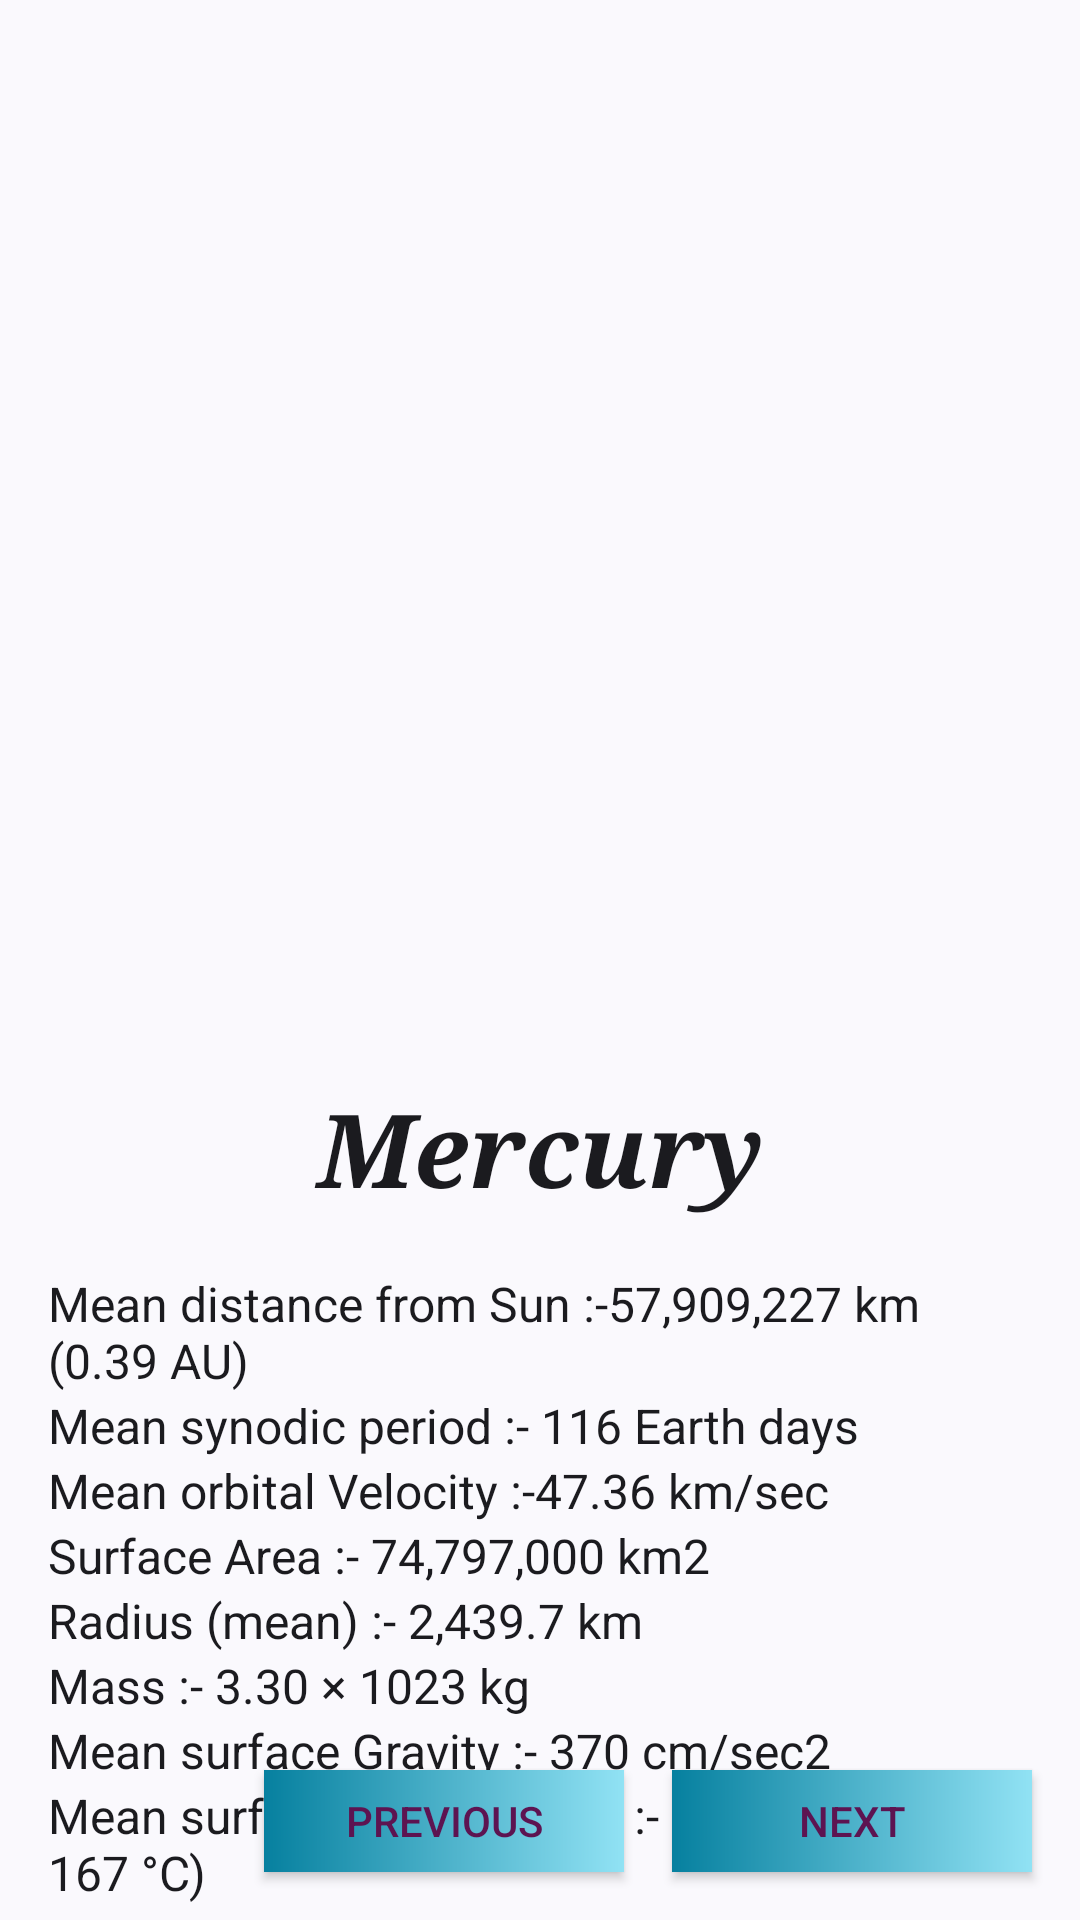

Write the Android layout XML for this screen, with the resource values it uses.
<!-- AndroidManifest.xml: application theme Theme.ToLearn -->
<!-- res/layout/fragment_mercury.xml -->
<?xml version="1.0" encoding="utf-8"?>
<androidx.constraintlayout.widget.ConstraintLayout xmlns:android="http://schemas.android.com/apk/res/android"
    xmlns:app="http://schemas.android.com/apk/res-auto"
    xmlns:tools="http://schemas.android.com/tools"
    android:id="@+id/frameLayout2"
    android:layout_width="match_parent"
    android:layout_height="match_parent"
    android:background="@drawable/bgimg1"
    tools:context=".MercuryFragment" >

    <androidx.appcompat.widget.AppCompatButton
        android:id="@+id/preHome3"
        android:layout_width="120dp"
        android:layout_height="34dp"
        android:layout_marginEnd="16dp"
        android:background="@drawable/gradient_color"
        android:text="Previous"
        android:textAlignment="center"
        android:textColor="#5D1451"
        app:layout_constraintBottom_toBottomOf="@+id/nextHome3"
        app:layout_constraintEnd_toStartOf="@+id/nextHome3"
        app:layout_constraintTop_toTopOf="@+id/nextHome3" />

    <androidx.appcompat.widget.AppCompatButton
        android:id="@+id/nextHome3"
        android:layout_width="120dp"
        android:layout_height="34dp"
        android:layout_marginEnd="16dp"
        android:layout_marginBottom="16dp"
        android:background="@drawable/gradient_color"
        android:text="Next"
        android:textAlignment="center"
        android:textColor="#5D1451"
        app:layout_constraintBottom_toBottomOf="parent"
        app:layout_constraintEnd_toEndOf="parent" />

    <TextView
        android:id="@+id/textView9"
        android:layout_width="0dp"
        android:layout_height="wrap_content"
        android:layout_marginStart="16dp"
        android:layout_marginEnd="16dp"
        android:text="Radius (mean) :- 2,439.7 km"
        android:textAlignment="textStart"
        android:textAppearance="@style/TextAppearance.AppCompat.Body1"
        android:textSize="16sp"
        app:layout_constraintEnd_toEndOf="parent"
        app:layout_constraintHorizontal_bias="0.0"
        app:layout_constraintStart_toStartOf="parent"
        app:layout_constraintTop_toBottomOf="@+id/textView8" />

    <ImageView
        android:id="@+id/imageView2"
        android:layout_width="0dp"
        android:layout_height="352dp"
        android:layout_marginTop="4dp"
        android:scaleType="centerInside"
        android:src="@drawable/mercury"
        app:layout_constraintEnd_toEndOf="parent"
        app:layout_constraintHorizontal_bias="0.0"
        app:layout_constraintStart_toStartOf="parent"
        app:layout_constraintTop_toTopOf="parent" />

    <TextView
        android:id="@+id/textView4"
        android:layout_width="0dp"
        android:layout_height="wrap_content"
        android:layout_marginStart="16dp"
        android:layout_marginTop="4dp"
        android:layout_marginEnd="16dp"
        android:fontFamily="serif"
        android:text="Mercury"
        android:textAlignment="center"
        android:textAppearance="@style/TextAppearance.AppCompat.Large"
        android:textSize="34sp"
        android:textStyle="bold|italic"
        app:layout_constraintEnd_toEndOf="parent"
        app:layout_constraintStart_toStartOf="parent"
        app:layout_constraintTop_toBottomOf="@+id/imageView2" />

    <TextView
        android:id="@+id/textView5"
        android:layout_width="0dp"
        android:layout_height="wrap_content"
        android:layout_marginStart="16dp"
        android:layout_marginTop="18dp"
        android:layout_marginEnd="16dp"
        android:text="Mean distance from Sun :-57,909,227 km (0.39 AU)"
        android:textAlignment="textStart"
        android:textAppearance="@style/TextAppearance.AppCompat.Body1"
        android:textSize="16sp"
        app:layout_constraintEnd_toEndOf="parent"
        app:layout_constraintStart_toStartOf="parent"
        app:layout_constraintTop_toBottomOf="@+id/textView4" />

    <TextView
        android:id="@+id/textView6"
        android:layout_width="0dp"
        android:layout_height="wrap_content"
        android:layout_marginStart="16dp"
        android:layout_marginEnd="16dp"
        android:text="Mean synodic period :- 116 Earth days"
        android:textAlignment="textStart"
        android:textAppearance="@style/TextAppearance.AppCompat.Body1"
        android:textSize="16sp"
        app:layout_constraintEnd_toEndOf="parent"
        app:layout_constraintHorizontal_bias="0.0"
        app:layout_constraintStart_toStartOf="parent"
        app:layout_constraintTop_toBottomOf="@+id/textView5" />

    <TextView
        android:id="@+id/textView7"
        android:layout_width="0dp"
        android:layout_height="wrap_content"
        android:layout_marginStart="16dp"
        android:layout_marginEnd="16dp"
        android:text="Mean orbital Velocity :-47.36 km/sec"
        android:textAlignment="textStart"
        android:textAppearance="@style/TextAppearance.AppCompat.Body1"
        android:textSize="16sp"
        app:layout_constraintEnd_toEndOf="parent"
        app:layout_constraintHorizontal_bias="0.0"
        app:layout_constraintStart_toStartOf="parent"
        app:layout_constraintTop_toBottomOf="@+id/textView6" />

    <TextView
        android:id="@+id/textView8"
        android:layout_width="0dp"
        android:layout_height="wrap_content"
        android:layout_marginStart="16dp"
        android:layout_marginEnd="16dp"
        android:text="Surface Area :- 74,797,000 km2"
        android:textAlignment="textStart"
        android:textAppearance="@style/TextAppearance.AppCompat.Body1"
        android:textSize="16sp"
        app:layout_constraintEnd_toEndOf="parent"
        app:layout_constraintStart_toStartOf="parent"
        app:layout_constraintTop_toBottomOf="@+id/textView7" />

    <TextView
        android:id="@+id/textView12"
        android:layout_width="0dp"
        android:layout_height="wrap_content"
        android:layout_marginStart="16dp"
        android:layout_marginEnd="16dp"
        android:text="Mass :- 3.30 × 1023 kg"
        android:textAlignment="textStart"
        android:textAppearance="@style/TextAppearance.AppCompat.Body1"
        android:textSize="16sp"
        app:layout_constraintEnd_toEndOf="parent"
        app:layout_constraintHorizontal_bias="0.0"
        app:layout_constraintStart_toStartOf="parent"
        app:layout_constraintTop_toBottomOf="@+id/textView9" />

    <TextView
        android:id="@+id/textView13"
        android:layout_width="0dp"
        android:layout_height="wrap_content"
        android:layout_marginStart="16dp"
        android:layout_marginEnd="16dp"
        android:text="Mean surface Gravity :- 370 cm/sec2"
        android:textAlignment="textStart"
        android:textAppearance="@style/TextAppearance.AppCompat.Body1"
        android:textSize="16sp"
        app:layout_constraintEnd_toEndOf="parent"
        app:layout_constraintHorizontal_bias="0.0"
        app:layout_constraintStart_toStartOf="parent"
        app:layout_constraintTop_toBottomOf="@+id/textView12" />

    <TextView
        android:id="@+id/textView14"
        android:layout_width="0dp"
        android:layout_height="wrap_content"
        android:layout_marginStart="16dp"
        android:layout_marginEnd="16dp"
        android:text="Mean surface Temperature :- 440 K (332 °F, 167 °C)"
        android:textAlignment="textStart"
        android:textAppearance="@style/TextAppearance.AppCompat.Body1"
        android:textSize="16sp"
        app:layout_constraintEnd_toEndOf="parent"
        app:layout_constraintHorizontal_bias="0.0"
        app:layout_constraintStart_toStartOf="parent"
        app:layout_constraintTop_toBottomOf="@+id/textView13" />
</androidx.constraintlayout.widget.ConstraintLayout>
<!-- resources referenced by this layout -->
<resources>
  <!-- drawable gradient_color (drawable) -->
  <?xml version="1.0" encoding="utf-8"?>
  <shape
      android:shape = "rectangle"
      xmlns:android = "http://schemas.android.com/apk/res/android" >
  
      <gradient
          android:startColor = "#06809F"
          android:endColor = "#91E2F4"
          android:type = "linear" />
  </shape>
  <style name="Theme.ToLearn" parent="Theme.Material3.DynamicColors.DayNight">
          
          <item name="colorPrimary">@color/abc</item>
          <item name="colorPrimaryVariant">@color/abc</item>
          <item name="colorOnPrimary">@color/white</item>
          
          <item name="colorSecondary">@color/teal_200</item>
          <item name="colorSecondaryVariant">@color/teal_700</item>
          <item name="colorOnSecondary">@color/black</item>
          
          <item name="android:statusBarColor" tools:targetApi="l">?attr/colorPrimaryVariant</item>
          
      </style>
  <color name="abc">#40AEAE</color>
  <color name="white">#FFFFFFFF</color>
  <color name="teal_200">#FF03DAC5</color>
  <color name="teal_700">#FF018786</color>
  <color name="black">#FF000000</color>
</resources>
